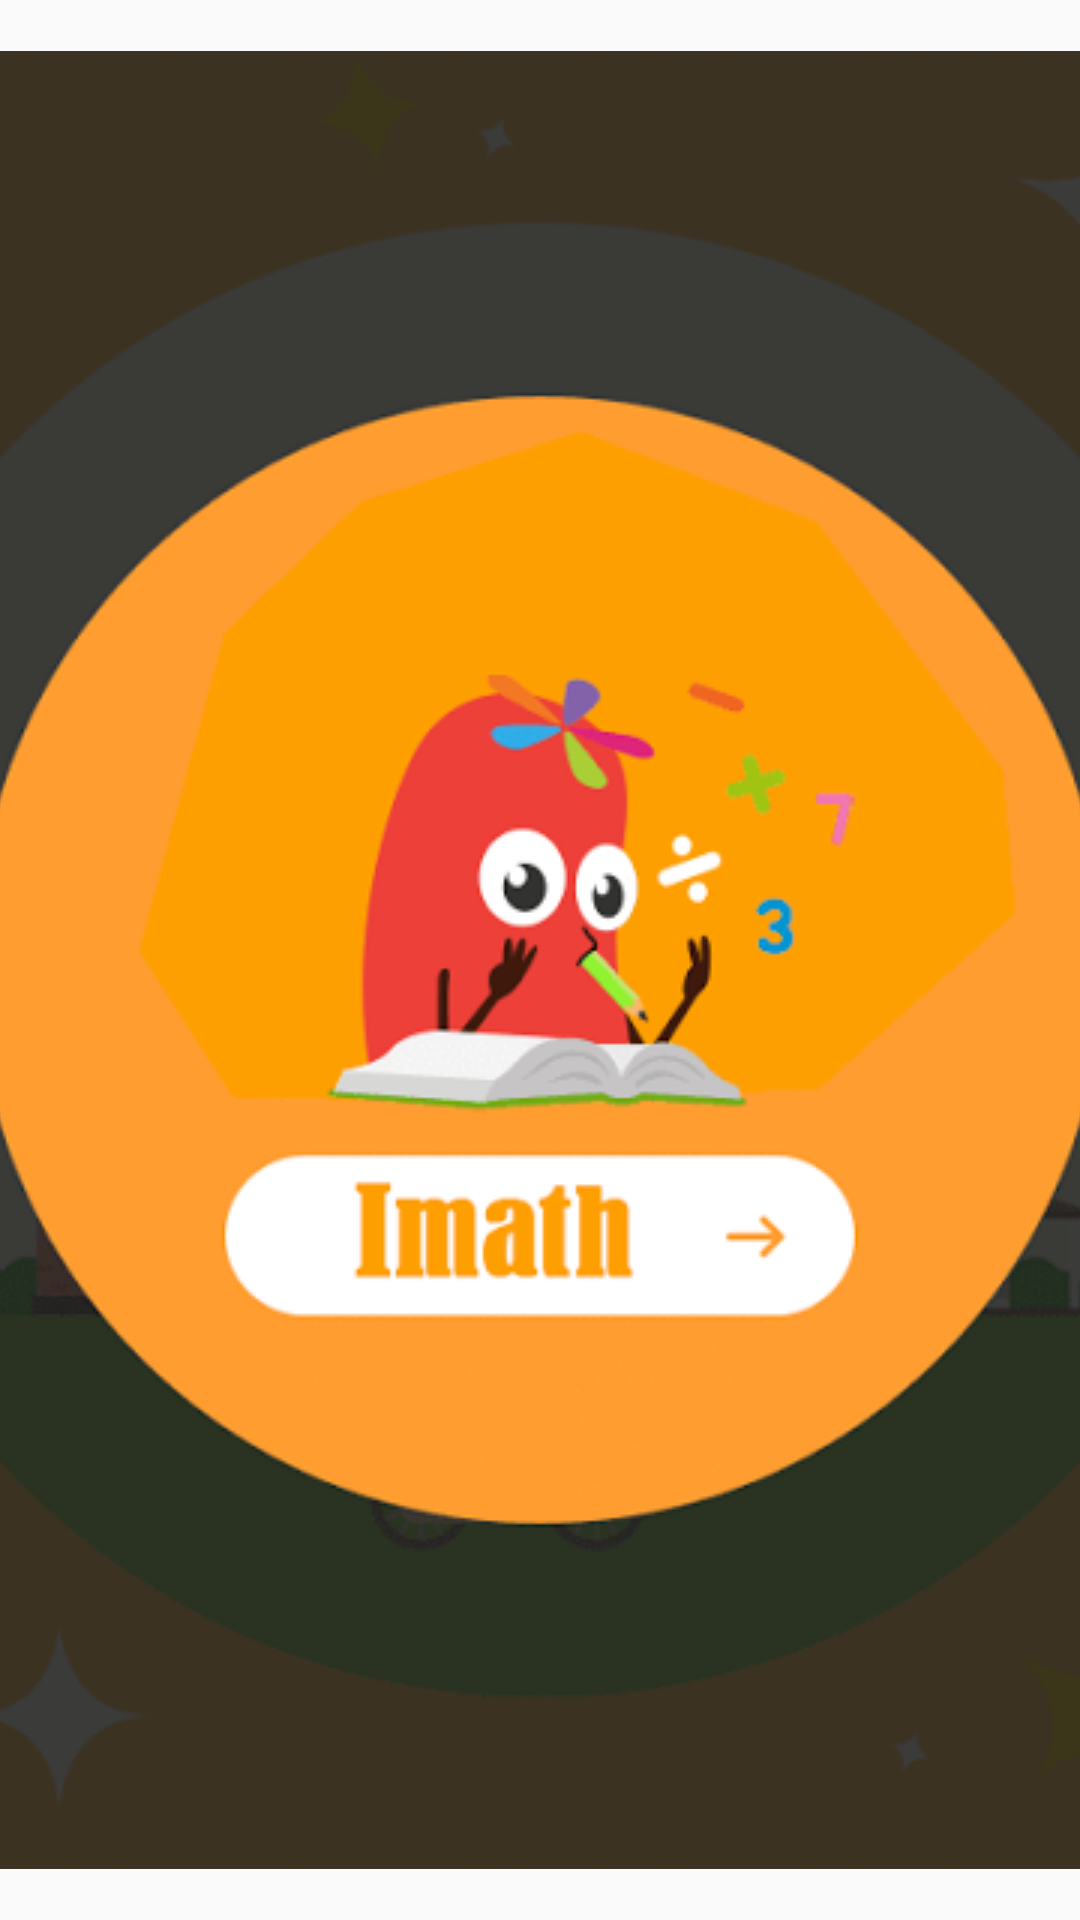

Here is an Android app screen rendered from its layout file. Give the layout XML and the strings, colors and styles it references.
<!-- AndroidManifest.xml: application theme AppTheme -->
<!-- res/layout/activity_main.xml -->
<?xml version="1.0" encoding="utf-8"?>
<android.support.constraint.ConstraintLayout xmlns:android="http://schemas.android.com/apk/res/android"
    xmlns:app="http://schemas.android.com/apk/res-auto"
    xmlns:tools="http://schemas.android.com/tools"
    android:layout_width="match_parent"
    android:layout_height="match_parent"
    tools:context=".MainActivity">

    <ImageView
        android:id="@+id/imageView"
        android:layout_width="wrap_content"
        android:layout_height="wrap_content"
        android:scaleType="centerCrop"
        app:layout_constraintBottom_toBottomOf="parent"
        app:layout_constraintEnd_toEndOf="parent"
        app:layout_constraintStart_toStartOf="parent"
        app:layout_constraintTop_toTopOf="parent"
        app:srcCompat="@drawable/img_s_1" />
</android.support.constraint.ConstraintLayout>
<!-- resources referenced by this layout -->
<resources>
  <!-- drawable img_s_1: png bitmap (drawable, 70525 bytes) -->
  <style name="AppTheme" parent="Theme.AppCompat.Light.DarkActionBar">
          
          <item name="colorPrimary">@color/colorPrimary</item>
          <item name="colorPrimaryDark">@color/colorPrimaryDark</item>
          <item name="colorAccent">@color/colorAccent</item>
      </style>
  <color name="colorPrimary">#ece8d9</color>
  <color name="colorPrimaryDark">#fc9e02</color>
  <color name="colorAccent">#eb3f3a</color>
</resources>
